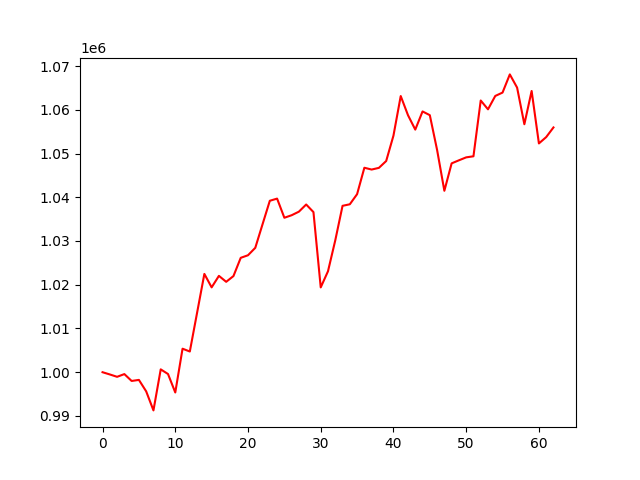

The data file committed next to this chart (first rows):
, 0
0, 1000000
1, 999490
2, 998950
3, 999573
4, 998001
5, 998243
6, 995623
7, 991271
8, 1000652
9, 999591
10, 995369
11, 1005378
12, 1004733
13, 1013598
14, 1022471
15, 1019399
16, 1022027
17, 1020667
18, 1021980
19, 1026151
20, 1026740
21, 1028436
22, 1033824
23, 1039196
24, 1039690
25, 1035313
26, 1035889
27, 1036706
28, 1038343
29, 1036606
30, 1019391
31, 1023085
32, 1030154
33, 1038040
34, 1038393
35, 1040706
36, 1046742
37, 1046333
38, 1046719
39, 1048283
40, 1054085
41, 1063136
42, 1058756
43, 1055462
44, 1059617
45, 1058765
46, 1050821
47, 1041478
48, 1047748
49, 1048445
50, 1049119
51, 1049366
52, 1062118
53, 1060102
54, 1063160
55, 1063930
56, 1068085
57, 1065070
58, 1056689
59, 1064297
... 3 more rows
